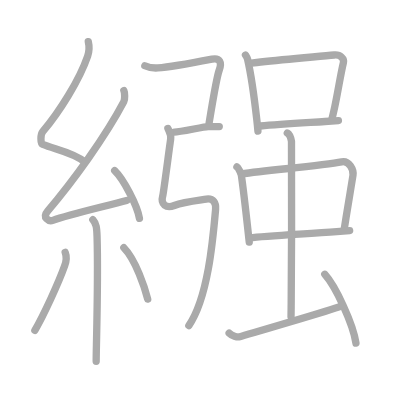
t = 0.00 s
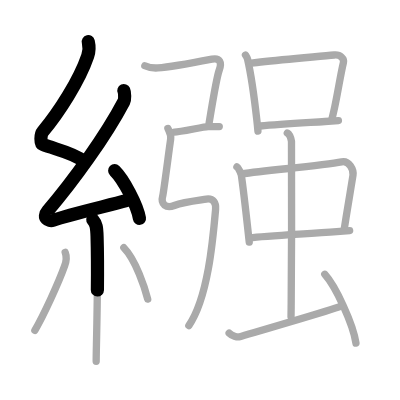
t = 3.50 s
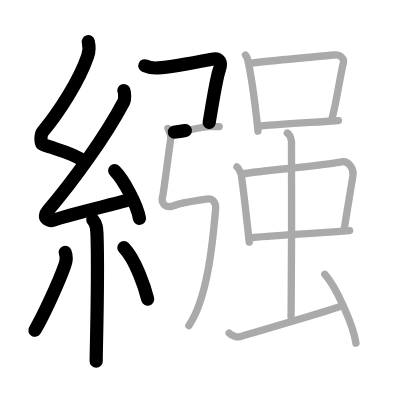
t = 7.25 s
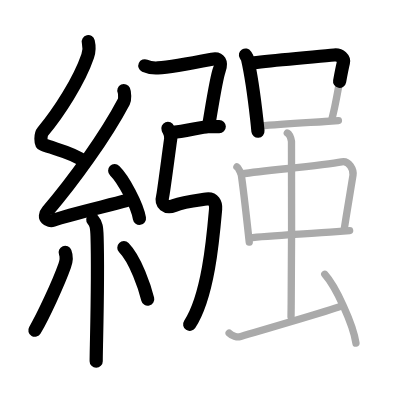
t = 10.75 s
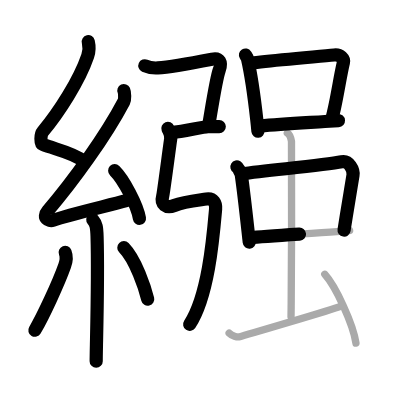
t = 14.50 s
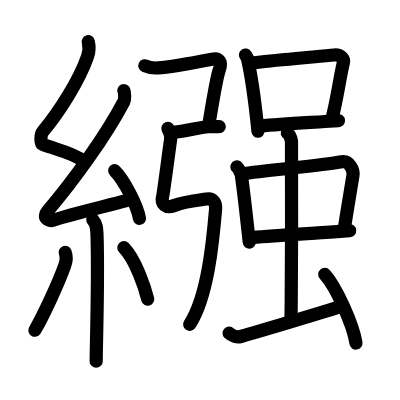
t = 18.00 s

The animated SVG that drew these frames (rendered in a browser with its animation timeline set to each time). Animation: 18 SMIL elements (animate=18); one cycle of 18.00 s.

<?xml version="1.0" standalone="no"?>
<!DOCTYPE svg PUBLIC "-//W3C//DTD SVG 1.1//EN"   "http://www.w3.org/Graphics/SVG/1.1/DTD/svg11.dtd">
<svg width="400px" height="400px"  version="1.1" xmlns="http://www.w3.org/2000/svg">
  <defs>
    <marker id="Triangle" viewBox="0 0 10 10" refX="0" refY="5" markerUnits="strokeWidth" markerWidth="3" style="stroke-opacity:0%;fill:#aaaaaa;" markerHeight="2" orient="auto">
      <path d="M 0 0 L 10 5 L 0 10 z" />
    </marker>
    
    <marker id="Arrow" viewBox="0 0 10 10" refX="5" refY="5" markerUnits="strokeWidth" markerWidth="1.8" style="stroke-opacity:0%;fill:#770000;" markerHeight="2" orient="auto">
      <path d="M 0 4 L 6 4 L 4 1 L 10 5 L 4 9 L 6 6 L 0 6 z" />
        <circle cx="5" cy="5" r="5" />
      </marker>
    
    <marker id="TriangleRed" viewBox="0 0 10 10" refX="0" refY="5" markerUnits="strokeWidth" markerWidth="3" style="stroke-opacity:0%;fill:#CC0000;" markerHeight="2" orient="auto">
      <path d="M 0 0 L 10 5 L 0 10 z" />
    </marker>
    
    <marker id="ArrowRed" viewBox="0 0 10 10" refX="5" refY="5" markerUnits="strokeWidth" markerWidth="1.8" style="stroke-opacity:0%;fill:#CC0000;" markerHeight="2" orient="auto">
      <path d="M 0 4 L 6 4 L 4 1 L 10 5 L 4 9 L 6 6 L 0 6 z" />
        <circle cx="5" cy="5" r="5" />
      </marker>
    
  </defs>
  
  <path style="fill:#ffffff; fill-opacity:100%; fill-rule:evenodd; stroke-width:0;" d="M 0 0 L 400px 0 L 400px 400px L 0 400px L 0 0" />

  <g transform="scale(3.6697247706422 3.6697247706422)">
<path style="fill:none; fill-opacity:0%; fill-rule:evenodd; stroke:#aaaaaa; stroke-opacity:100%; stroke-width: 1.5pt; stroke-linejoin:round; stroke-linecap:round;" d="M24.06 11.35c0.33 1.39 0.35 2.42-0.17 3.93c-2.28 6.67-7.79 15.28-12.25 20.61c-0.62 0.74-0.67 3.21 0 3.47c3.52 1.39 8.42 2.21 11.44 4.76"></path>
<path style="fill:none; fill-opacity:0%; fill-rule:evenodd; stroke:#aaaaaa; stroke-opacity:100%; stroke-width: 1.5pt; stroke-linejoin:round; stroke-linecap:round;" d="M33.75 24.68c0.26 0.57 0.32 2.41 0 3.02c-5.02 9.54-13.86 21.7-20.77 29.81c-1.58 1.86 0.39 2.92 1.42 2.54c4.32-1.58 14.57-3.9 20.11-5.41"></path>
<path style="fill:none; fill-opacity:0%; fill-rule:evenodd; stroke:#aaaaaa; stroke-opacity:100%; stroke-width: 1.5pt; stroke-linejoin:round; stroke-linecap:round;" d="M31.25 46.5c2.38 2.29 6.15 9.43 6.75 13"></path>
<path style="fill:none; fill-opacity:0%; fill-rule:evenodd; stroke:#aaaaaa; stroke-opacity:100%; stroke-width: 1.5pt; stroke-linejoin:round; stroke-linecap:round;" d="M25.29 59.87c0.96 1.13 1.08 2.07 1.16 4.6c0.29 9.49-0.02 22.4-0.17 29.54c-0.04 1.98-0.07 3.52-0.07 4.42"></path>
<path style="fill:none; fill-opacity:0%; fill-rule:evenodd; stroke:#aaaaaa; stroke-opacity:100%; stroke-width: 1.5pt; stroke-linejoin:round; stroke-linecap:round;" d="M17.76 68.75c0.49 1.25 0.12 2.96-0.14 3.67C15.97 77.06 11.84 86.02 9.5 90"></path>
<path style="fill:none; fill-opacity:0%; fill-rule:evenodd; stroke:#aaaaaa; stroke-opacity:100%; stroke-width: 1.5pt; stroke-linejoin:round; stroke-linecap:round;" d="M33.75 67.5c3.25 3.31 5.74 11 6.5 14"></path>
<path style="fill:none; fill-opacity:0%; fill-rule:evenodd; stroke:#aaaaaa; stroke-opacity:100%; stroke-width: 1.5pt; stroke-linejoin:round; stroke-linecap:round;" d="M39.47 17.92c1.28 0.58 2.54 0.65 3.54 0.59c3.73-0.26 11.48-1.76 14.79-2.4c2.08-0.41 2.72 0.9 1.94 3c-0.61 1.64-1.63 7.64-2.3 11.65c-0.19 1.12-0.35 2.09-0.46 2.76"></path>
<path style="fill:none; fill-opacity:0%; fill-rule:evenodd; stroke:#aaaaaa; stroke-opacity:100%; stroke-width: 1.5pt; stroke-linejoin:round; stroke-linecap:round;" d="M47.5 36c1.75 0 8-1.5 9.25-1.5s2 0 3 0"></path>
<path style="fill:none; fill-opacity:0%; fill-rule:evenodd; stroke:#aaaaaa; stroke-opacity:100%; stroke-width: 1.5pt; stroke-linejoin:round; stroke-linecap:round;" d="M45.75 35c0.35 0.88 0.98 1.61 0.75 3c-0.26 1.59-1.92 14.51-2.15 15.35c-0.65 2.34 0.93 3.54 3.15 2.65c2.5-1 6.01-1.35 8.75-1.75c1.94-0.28 2.64 1.17 2.5 2.75c-0.71 8.12-2.05 24.13-7.29 31.72c-3.46 5.03-"></path>
<path style="fill:none; fill-opacity:0%; fill-rule:evenodd; stroke:#aaaaaa; stroke-opacity:100%; stroke-width: 1.5pt; stroke-linejoin:round; stroke-linecap:round;" d="M66.89 15c0.23 0.36 0.47 0.65 0.57 1.1c0.68 2.97 1.82 10.33 2.5 16.38c0.13 1.15 0.24 2.26 0.33 3.27"></path>
<path style="fill:none; fill-opacity:0%; fill-rule:evenodd; stroke:#aaaaaa; stroke-opacity:100%; stroke-width: 1.5pt; stroke-linejoin:round; stroke-linecap:round;" d="M68 17.25c0.97-0.12 1.98-0.25 3.02-0.36c7.29-0.83 15.93-1.48 20.05-1.9c1.72-0.18 2.75 1.03 2.51 2.06c-0.81 3.39-1.42 7.67-2.4 12.24c-0.25 1.15-0.52 2.32-0.82 3.5"></path>
<path style="fill:none; fill-opacity:0%; fill-rule:evenodd; stroke:#aaaaaa; stroke-opacity:100%; stroke-width: 1.5pt; stroke-linejoin:round; stroke-linecap:round;" d="M70.95 34.33c5.02-0.5 10.01-0.76 17.57-1.23c1.17-0.07 2.4-0.15 3.7-0.24"></path>
<path style="fill:none; fill-opacity:0%; fill-rule:evenodd; stroke:#aaaaaa; stroke-opacity:100%; stroke-width: 1.5pt; stroke-linejoin:round; stroke-linecap:round;" d="M64.56 45.5c0.33 0.2 1.11 1.59 1.2 2.19c0.54 3.78 1.1 8.63 1.83 15.28c0.1 0.96 0.21 1.96 0.33 3"></path>
<path style="fill:none; fill-opacity:0%; fill-rule:evenodd; stroke:#aaaaaa; stroke-opacity:100%; stroke-width: 1.5pt; stroke-linejoin:round; stroke-linecap:round;" d="M65.75 47.38c8.5-1.13 22.24-2.29 27.37-3.29c2-0.39 3.3 2.2 3.07 3.66c-0.7 4.38-1.03 6.18-1.85 11.27c-0.17 1.08-0.37 2.31-0.59 3.74"></path>
<path style="fill:none; fill-opacity:0%; fill-rule:evenodd; stroke:#aaaaaa; stroke-opacity:100%; stroke-width: 1.5pt; stroke-linejoin:round; stroke-linecap:round;" d="M67.98 64.83c4.92-0.54 15.79-1.1 23.79-1.71c1.25-0.09 2.43-0.19 3.51-0.28"></path>
<path style="fill:none; fill-opacity:0%; fill-rule:evenodd; stroke:#aaaaaa; stroke-opacity:100%; stroke-width: 1.5pt; stroke-linejoin:round; stroke-linecap:round;" d="M78.29 36.25c0.63 0.35 1.01 1.56 1.14 2.26c0.11 0.6 0.03 32.92-0.08 44.24c-0.02 1.71-0.03 2.94-0.05 3.51"></path>
<path style="fill:none; fill-opacity:0%; fill-rule:evenodd; stroke:#aaaaaa; stroke-opacity:100%; stroke-width: 1.5pt; stroke-linejoin:round; stroke-linecap:round;" d="M62.44 90.79c0.73 0.74 2.17 1.16 2.91 0.97s25.19-7.34 27.4-8.26"></path>
<path style="fill:none; fill-opacity:0%; fill-rule:evenodd; stroke:#aaaaaa; stroke-opacity:100%; stroke-width: 1.5pt; stroke-linejoin:round; stroke-linecap:round;" d="M88.5 74.75c3 3.31 7.75 13.6 8.5 18.75"></path>

<path style="fill:none; fill-opacity:0%; fill-rule:evenodd; stroke:#000000; stroke-opacity:100%; stroke-width: 2.7pt; stroke-linejoin:round; stroke-linecap:round;" d="M24.06 11.35c0.33 1.39 0.35 2.42-0.17 3.93c-2.28 6.67-7.79 15.28-12.25 20.61c-0.62 0.74-0.67 3.21 0 3.47c3.52 1.39 8.42 2.21 11.44 4.76" pathLength="100" stroke-dashoffset="100" stroke-dasharray="100 105"><animate id="dashAnim1" attributeName="stroke-dashoffset" from="100" to="0" dur="1s" calcMode="linear" fill="freeze"/></path>
<path style="fill:none; fill-opacity:0%; fill-rule:evenodd; stroke:#000000; stroke-opacity:100%; stroke-width: 2.7pt; stroke-linejoin:round; stroke-linecap:round;" d="M33.75 24.68c0.26 0.57 0.32 2.41 0 3.02c-5.02 9.54-13.86 21.7-20.77 29.81c-1.58 1.86 0.39 2.92 1.42 2.54c4.32-1.58 14.57-3.9 20.11-5.41" pathLength="100" stroke-dashoffset="100" stroke-dasharray="100 105"><animate id="dashAnim2" attributeName="stroke-dashoffset" from="100" to="0" dur="1s" calcMode="linear" begin="dashAnim1.end" fill="freeze"/></path>
<path style="fill:none; fill-opacity:0%; fill-rule:evenodd; stroke:#000000; stroke-opacity:100%; stroke-width: 2.7pt; stroke-linejoin:round; stroke-linecap:round;" d="M31.25 46.5c2.38 2.29 6.15 9.43 6.75 13" pathLength="100" stroke-dashoffset="100" stroke-dasharray="100 105"><animate id="dashAnim3" attributeName="stroke-dashoffset" from="100" to="0" dur="1s" calcMode="linear" begin="dashAnim2.end" fill="freeze"/></path>
<path style="fill:none; fill-opacity:0%; fill-rule:evenodd; stroke:#000000; stroke-opacity:100%; stroke-width: 2.7pt; stroke-linejoin:round; stroke-linecap:round;" d="M25.29 59.87c0.96 1.13 1.08 2.07 1.16 4.6c0.29 9.49-0.02 22.4-0.17 29.54c-0.04 1.98-0.07 3.52-0.07 4.42" pathLength="100" stroke-dashoffset="100" stroke-dasharray="100 105"><animate id="dashAnim4" attributeName="stroke-dashoffset" from="100" to="0" dur="1s" calcMode="linear" begin="dashAnim3.end" fill="freeze"/></path>
<path style="fill:none; fill-opacity:0%; fill-rule:evenodd; stroke:#000000; stroke-opacity:100%; stroke-width: 2.7pt; stroke-linejoin:round; stroke-linecap:round;" d="M17.76 68.75c0.49 1.25 0.12 2.96-0.14 3.67C15.97 77.06 11.84 86.02 9.5 90" pathLength="100" stroke-dashoffset="100" stroke-dasharray="100 105"><animate id="dashAnim5" attributeName="stroke-dashoffset" from="100" to="0" dur="1s" calcMode="linear" begin="dashAnim4.end" fill="freeze"/></path>
<path style="fill:none; fill-opacity:0%; fill-rule:evenodd; stroke:#000000; stroke-opacity:100%; stroke-width: 2.7pt; stroke-linejoin:round; stroke-linecap:round;" d="M33.75 67.5c3.25 3.31 5.74 11 6.5 14" pathLength="100" stroke-dashoffset="100" stroke-dasharray="100 105"><animate id="dashAnim6" attributeName="stroke-dashoffset" from="100" to="0" dur="1s" calcMode="linear" begin="dashAnim5.end" fill="freeze"/></path>
<path style="fill:none; fill-opacity:0%; fill-rule:evenodd; stroke:#000000; stroke-opacity:100%; stroke-width: 2.7pt; stroke-linejoin:round; stroke-linecap:round;" d="M39.47 17.92c1.28 0.58 2.54 0.65 3.54 0.59c3.73-0.26 11.48-1.76 14.79-2.4c2.08-0.41 2.72 0.9 1.94 3c-0.61 1.64-1.63 7.64-2.3 11.65c-0.19 1.12-0.35 2.09-0.46 2.76" pathLength="100" stroke-dashoffset="100" stroke-dasharray="100 105"><animate id="dashAnim7" attributeName="stroke-dashoffset" from="100" to="0" dur="1s" calcMode="linear" begin="dashAnim6.end" fill="freeze"/></path>
<path style="fill:none; fill-opacity:0%; fill-rule:evenodd; stroke:#000000; stroke-opacity:100%; stroke-width: 2.7pt; stroke-linejoin:round; stroke-linecap:round;" d="M47.5 36c1.75 0 8-1.5 9.25-1.5s2 0 3 0" pathLength="100" stroke-dashoffset="100" stroke-dasharray="100 105"><animate id="dashAnim8" attributeName="stroke-dashoffset" from="100" to="0" dur="1s" calcMode="linear" begin="dashAnim7.end" fill="freeze"/></path>
<path style="fill:none; fill-opacity:0%; fill-rule:evenodd; stroke:#000000; stroke-opacity:100%; stroke-width: 2.7pt; stroke-linejoin:round; stroke-linecap:round;" d="M45.75 35c0.35 0.88 0.98 1.61 0.75 3c-0.26 1.59-1.92 14.51-2.15 15.35c-0.65 2.34 0.93 3.54 3.15 2.65c2.5-1 6.01-1.35 8.75-1.75c1.94-0.28 2.64 1.17 2.5 2.75c-0.71 8.12-2.05 24.13-7.29 31.72c-3.46 5.03-" pathLength="100" stroke-dashoffset="100" stroke-dasharray="100 105"><animate id="dashAnim9" attributeName="stroke-dashoffset" from="100" to="0" dur="1s" calcMode="linear" begin="dashAnim8.end" fill="freeze"/></path>
<path style="fill:none; fill-opacity:0%; fill-rule:evenodd; stroke:#000000; stroke-opacity:100%; stroke-width: 2.7pt; stroke-linejoin:round; stroke-linecap:round;" d="M66.89 15c0.23 0.36 0.47 0.65 0.57 1.1c0.68 2.97 1.82 10.33 2.5 16.38c0.13 1.15 0.24 2.26 0.33 3.27" pathLength="100" stroke-dashoffset="100" stroke-dasharray="100 105"><animate id="dashAnim10" attributeName="stroke-dashoffset" from="100" to="0" dur="1s" calcMode="linear" begin="dashAnim9.end" fill="freeze"/></path>
<path style="fill:none; fill-opacity:0%; fill-rule:evenodd; stroke:#000000; stroke-opacity:100%; stroke-width: 2.7pt; stroke-linejoin:round; stroke-linecap:round;" d="M68 17.25c0.97-0.12 1.98-0.25 3.02-0.36c7.29-0.83 15.93-1.48 20.05-1.9c1.72-0.18 2.75 1.03 2.51 2.06c-0.81 3.39-1.42 7.67-2.4 12.24c-0.25 1.15-0.52 2.32-0.82 3.5" pathLength="100" stroke-dashoffset="100" stroke-dasharray="100 105"><animate id="dashAnim11" attributeName="stroke-dashoffset" from="100" to="0" dur="1s" calcMode="linear" begin="dashAnim10.end" fill="freeze"/></path>
<path style="fill:none; fill-opacity:0%; fill-rule:evenodd; stroke:#000000; stroke-opacity:100%; stroke-width: 2.7pt; stroke-linejoin:round; stroke-linecap:round;" d="M70.95 34.33c5.02-0.5 10.01-0.76 17.57-1.23c1.17-0.07 2.4-0.15 3.7-0.24" pathLength="100" stroke-dashoffset="100" stroke-dasharray="100 105"><animate id="dashAnim12" attributeName="stroke-dashoffset" from="100" to="0" dur="1s" calcMode="linear" begin="dashAnim11.end" fill="freeze"/></path>
<path style="fill:none; fill-opacity:0%; fill-rule:evenodd; stroke:#000000; stroke-opacity:100%; stroke-width: 2.7pt; stroke-linejoin:round; stroke-linecap:round;" d="M64.56 45.5c0.33 0.2 1.11 1.59 1.2 2.19c0.54 3.78 1.1 8.63 1.83 15.28c0.1 0.96 0.21 1.96 0.33 3" pathLength="100" stroke-dashoffset="100" stroke-dasharray="100 105"><animate id="dashAnim13" attributeName="stroke-dashoffset" from="100" to="0" dur="1s" calcMode="linear" begin="dashAnim12.end" fill="freeze"/></path>
<path style="fill:none; fill-opacity:0%; fill-rule:evenodd; stroke:#000000; stroke-opacity:100%; stroke-width: 2.7pt; stroke-linejoin:round; stroke-linecap:round;" d="M65.75 47.38c8.5-1.13 22.24-2.29 27.37-3.29c2-0.39 3.3 2.2 3.07 3.66c-0.7 4.38-1.03 6.18-1.85 11.27c-0.17 1.08-0.37 2.31-0.59 3.74" pathLength="100" stroke-dashoffset="100" stroke-dasharray="100 105"><animate id="dashAnim14" attributeName="stroke-dashoffset" from="100" to="0" dur="1s" calcMode="linear" begin="dashAnim13.end" fill="freeze"/></path>
<path style="fill:none; fill-opacity:0%; fill-rule:evenodd; stroke:#000000; stroke-opacity:100%; stroke-width: 2.7pt; stroke-linejoin:round; stroke-linecap:round;" d="M67.98 64.83c4.92-0.54 15.79-1.1 23.79-1.71c1.25-0.09 2.43-0.19 3.51-0.28" pathLength="100" stroke-dashoffset="100" stroke-dasharray="100 105"><animate id="dashAnim15" attributeName="stroke-dashoffset" from="100" to="0" dur="1s" calcMode="linear" begin="dashAnim14.end" fill="freeze"/></path>
<path style="fill:none; fill-opacity:0%; fill-rule:evenodd; stroke:#000000; stroke-opacity:100%; stroke-width: 2.7pt; stroke-linejoin:round; stroke-linecap:round;" d="M78.29 36.25c0.63 0.35 1.01 1.56 1.14 2.26c0.11 0.6 0.03 32.92-0.08 44.24c-0.02 1.71-0.03 2.94-0.05 3.51" pathLength="100" stroke-dashoffset="100" stroke-dasharray="100 105"><animate id="dashAnim16" attributeName="stroke-dashoffset" from="100" to="0" dur="1s" calcMode="linear" begin="dashAnim15.end" fill="freeze"/></path>
<path style="fill:none; fill-opacity:0%; fill-rule:evenodd; stroke:#000000; stroke-opacity:100%; stroke-width: 2.7pt; stroke-linejoin:round; stroke-linecap:round;" d="M62.44 90.79c0.73 0.74 2.17 1.16 2.91 0.97s25.19-7.34 27.4-8.26" pathLength="100" stroke-dashoffset="100" stroke-dasharray="100 105"><animate id="dashAnim17" attributeName="stroke-dashoffset" from="100" to="0" dur="1s" calcMode="linear" begin="dashAnim16.end" fill="freeze"/></path>
<path style="fill:none; fill-opacity:0%; fill-rule:evenodd; stroke:#000000; stroke-opacity:100%; stroke-width: 2.7pt; stroke-linejoin:round; stroke-linecap:round;" d="M88.5 74.75c3 3.31 7.75 13.6 8.5 18.75" pathLength="100" stroke-dashoffset="100" stroke-dasharray="100 105"><animate id="dashAnim18" attributeName="stroke-dashoffset" from="100" to="0" dur="1s" calcMode="linear" begin="dashAnim17.end" fill="freeze"/></path>

</g>

</svg>  
          
